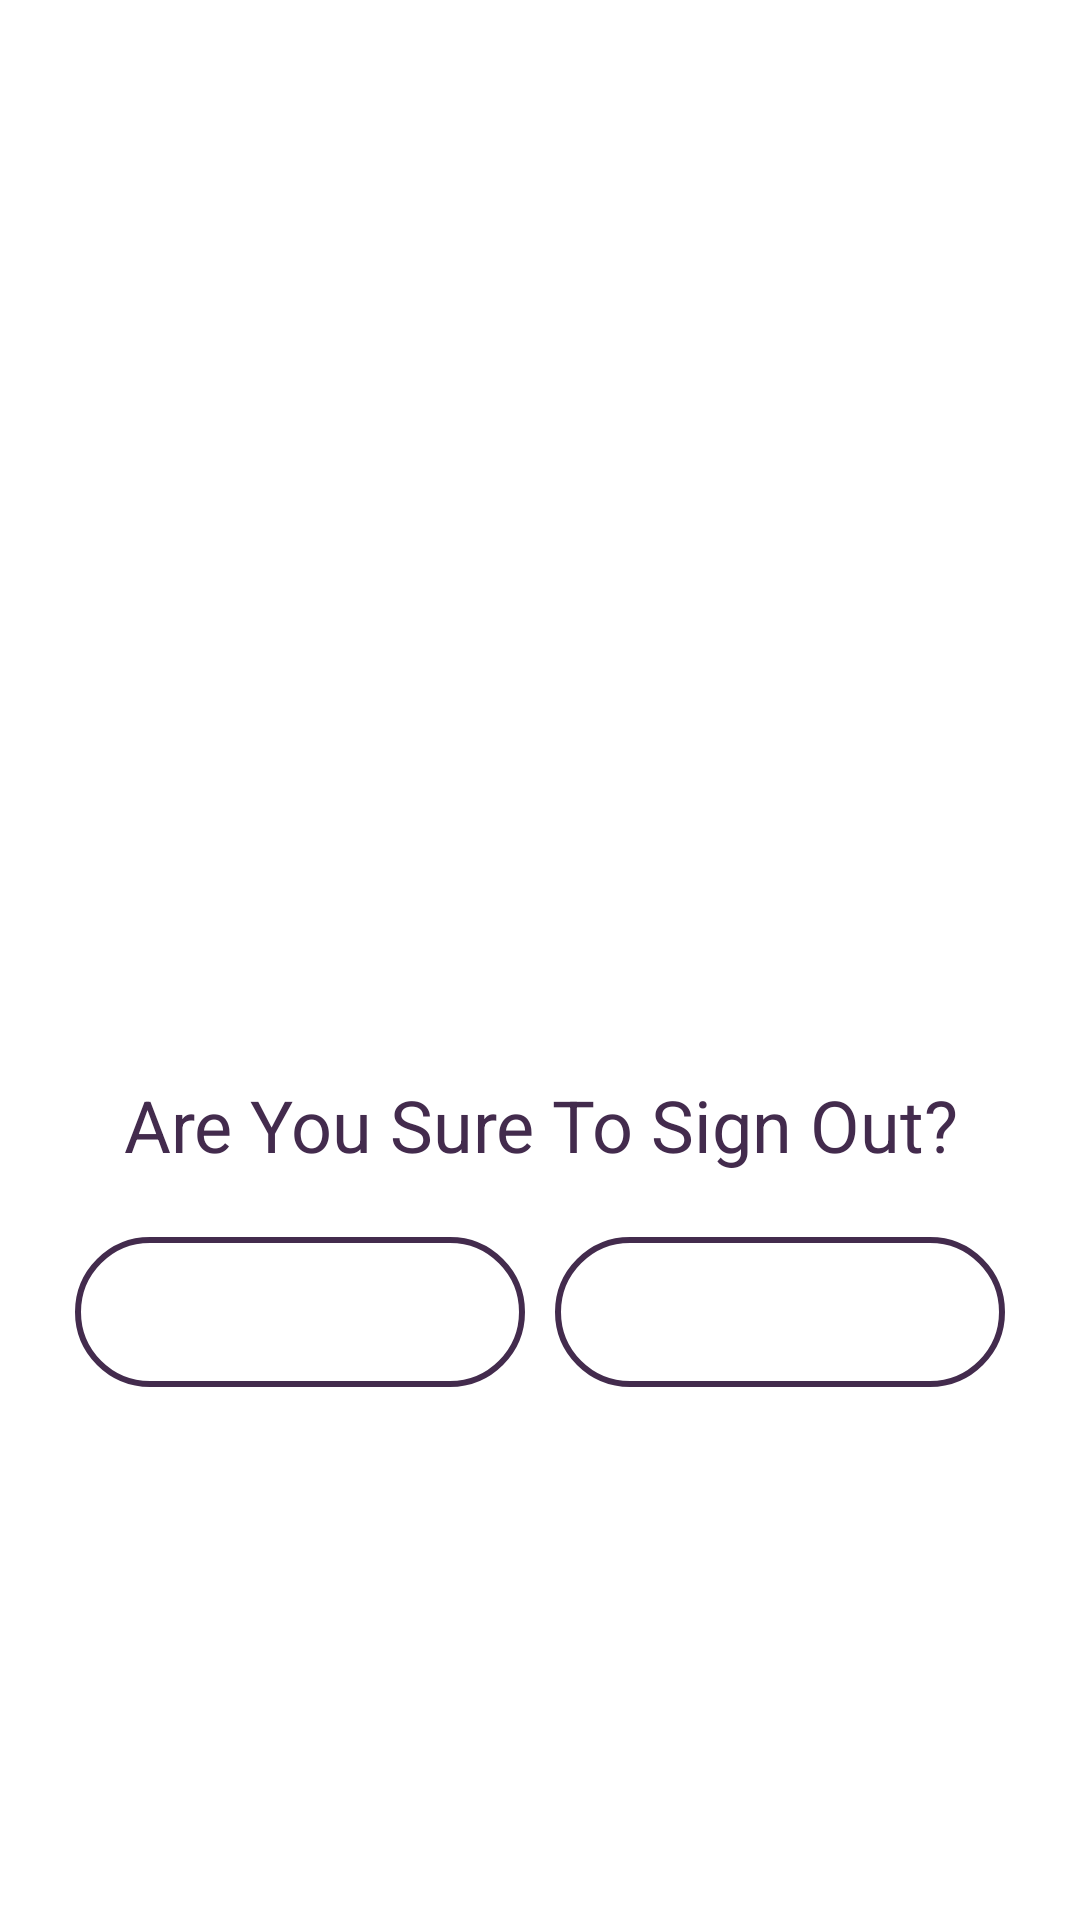

Here is an Android app screen rendered from its layout file. Give the layout XML and the strings, colors and styles it references.
<!-- AndroidManifest.xml: application theme Theme.DoGood -->
<!-- res/layout/fragment_nav_logout.xml -->
<?xml version="1.0" encoding="utf-8"?>
<FrameLayout xmlns:android="http://schemas.android.com/apk/res/android"
    xmlns:app="http://schemas.android.com/apk/res-auto"
    xmlns:tools="http://schemas.android.com/tools"
    android:layout_width="match_parent"
    android:layout_height="match_parent"
    tools:context=".navLogoutFragment">

    <TextView
        android:id="@+id/textView8"
        android:layout_width="match_parent"
        android:layout_height="50dp"
        android:layout_marginTop="350dp"
        android:gravity="center"
        android:text="Are You Sure To Sign Out?"
        android:textSize="24sp"
        android:textColor="@color/darkPurple"/>

    <TableRow
        android:layout_width="match_parent"
        android:layout_height="75dp"
        android:layout_marginTop="400dp"
        android:gravity="center">

        <Button
            android:id="@+id/btnLogoutYes"
            android:layout_width="150dp"
            android:layout_height="50dp"
            android:background="@drawable/txtfieldroundcorners"
            android:text="YES"
            android:textColor="@color/white"
            android:stateListAnimator="@null"/>

        <Button
            android:id="@+id/btnLogoutNo"
            android:layout_width="150dp"
            android:layout_height="50dp"
            android:layout_marginLeft="10dp"
            android:background="@drawable/txtfieldroundcorners"
            android:text="No"
            android:textColor="@color/white"
            android:stateListAnimator="@null"/>
    </TableRow>

    <ImageView
        android:id="@+id/imageView2"
        android:layout_width="wrap_content"
        android:layout_height="240dp"
        android:src="@drawable/happy_imoji"
        android:layout_marginTop="100dp"/>


</FrameLayout>
<!-- resources referenced by this layout -->
<resources>
  <color name="darkPurple">#432B4D</color>
  <color name="white">#FFFFFFFF</color>
  <!-- drawable txtfieldroundcorners (drawable) -->
  <?xml version="1.0" encoding="utf-8"?>
  <shape xmlns:android="http://schemas.android.com/apk/res/android">
  
      <stroke
          android:width="2dip"
          android:color="@color/darkPurple" />
  
      <solid
          android:color="@color/white"
          />
  
      <corners
          android:topLeftRadius="50dp"
          android:topRightRadius="50dp"
          android:bottomLeftRadius="50dp"
          android:bottomRightRadius="50dp"
          />
  
  </shape>
  <style name="Theme.DoGood" parent="Theme.MaterialComponents.DayNight.NoActionBar">
          
          <item name="colorPrimary">@color/darkPurple</item>
          <item name="colorPrimaryVariant">@color/purple_700</item>
          <item name="colorOnPrimary">@color/white</item>
          
          <item name="colorSecondary">@color/teal_200</item>
          <item name="colorSecondaryVariant">@color/teal_700</item>
          <item name="colorOnSecondary">@color/black</item>
          
          <item name="android:statusBarColor" tools:targetApi="l">?attr/colorPrimaryVariant</item>
          
      </style>
  <color name="purple_700">#FF3700B3</color>
  <color name="teal_200">#FF03DAC5</color>
  <color name="teal_700">#FF018786</color>
  <color name="black">#FF000000</color>
</resources>
